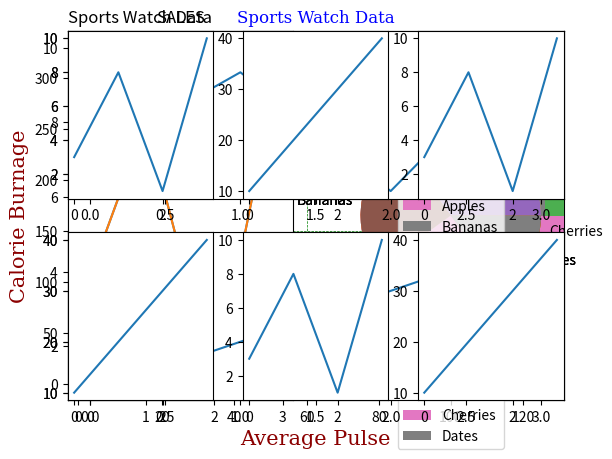

This chart was generated by the following Python code:
# first import the library
import matplotlib as plt
print(plt.__version__)

import matplotlib.pyplot as plt
import numpy as np

xpoints = np.array([0, 6]) # so we need x axis list
ypoints = np.array([0, 250]) # and y axis list
"""
This numpy functions generated us the list of 6 elements on x axis and 250 elements at y axis
"""
plt.plot(xpoints, ypoints)
plt.show()

import matplotlib.pyplot as plt
import numpy as np

xpoints = np.array([1, 8])
ypoints = np.array([3, 10])


plt.plot(xpoints, ypoints, 'o')
plt.show()

import matplotlib.pyplot as plt
import numpy as np

xpoints = np.array([1, 2, 6, 8])
ypoints = np.array([3, 8, 1, 10])

plt.plot(xpoints, ypoints)
plt.show()

import matplotlib.pyplot as plt
import numpy as np

# default x axis
ypoints = np.array([3, 8, 1, 10, 5, 7])

plt.plot(ypoints)
plt.show()

import matplotlib.pyplot as plt
import numpy as np

ypoints = np.array([3, 8, 1, 10]) 

plt.plot(ypoints, linestyle = 'dotted') # dotted style
plt.show()


plt.plot(ypoints, linestyle = 'dashed')

import matplotlib.pyplot as plt
import numpy as np

ypoints = np.array([3, 8, 1, 10])

plt.plot(ypoints, color = 'r')
plt.show()

plt.plot(ypoints, c = '#4CAF50')

plt.plot(ypoints, c = 'hotpink')

import matplotlib.pyplot as plt
import numpy as np

ypoints = np.array([3, 8, 1, 10])

plt.plot(ypoints, linewidth = '20.5')
plt.show()

import matplotlib.pyplot as plt
import numpy as np

y1 = np.array([3, 8, 1, 10])
y2 = np.array([6, 2, 7, 11])

plt.plot(y1)
plt.plot(y2)

plt.show()

import matplotlib.pyplot as plt
import numpy as np

x1 = np.array([0, 1, 2, 3])
y1 = np.array([3, 8, 1, 10])
x2 = np.array([0, 1, 2, 3])
y2 = np.array([6, 2, 7, 11])

plt.plot(x1, y1, x2, y2)
plt.show()

import numpy as np
import matplotlib.pyplot as plt

x = np.array([80, 85, 90, 95, 100, 105, 110, 115, 120, 125])
y = np.array([240, 250, 260, 270, 280, 290, 300, 310, 320, 330])

plt.plot(x, y)

plt.xlabel("Average Pulse")
plt.ylabel("Calorie Burnage")

plt.show()

import numpy as np
import matplotlib.pyplot as plt

x = np.array([80, 85, 90, 95, 100, 105, 110, 115, 120, 125])
y = np.array([240, 250, 260, 270, 280, 290, 300, 310, 320, 330])

plt.plot(x, y)

plt.title("Sports Watch Data")
plt.xlabel("Average Pulse")
plt.ylabel("Calorie Burnage")

plt.show()

import numpy as np
import matplotlib.pyplot as plt

x = np.array([80, 85, 90, 95, 100, 105, 110, 115, 120, 125])
y = np.array([240, 250, 260, 270, 280, 290, 300, 310, 320, 330])

font1 = {'family':'serif','color':'blue','size':20}
font2 = {'family':'serif','color':'darkred','size':15}

plt.title("Sports Watch Data", fontdict = font1)
plt.xlabel("Average Pulse", fontdict = font2)
plt.ylabel("Calorie Burnage", fontdict = font2)

plt.plot(x, y)
plt.show()

import numpy as np
import matplotlib.pyplot as plt

x = np.array([80, 85, 90, 95, 100, 105, 110, 115, 120, 125])
y = np.array([240, 250, 260, 270, 280, 290, 300, 310, 320, 330])

plt.title("Sports Watch Data", loc = 'left')
plt.xlabel("Average Pulse")
plt.ylabel("Calorie Burnage")

plt.plot(x, y)
plt.show()

import numpy as np
import matplotlib.pyplot as plt

x = np.array([80, 85, 90, 95, 100, 105, 110, 115, 120, 125])
y = np.array([240, 250, 260, 270, 280, 290, 300, 310, 320, 330])

plt.title("Sports Watch Data")
plt.xlabel("Average Pulse")
plt.ylabel("Calorie Burnage")

plt.plot(x, y)

plt.grid()

plt.show() 


x = np.array([80, 85, 90, 95, 100, 105, 110, 115, 120, 125])
y = np.array([240, 250, 260, 270, 280, 290, 300, 310, 320, 330])

plt.title("Sports Watch Data")
plt.xlabel("Average Pulse")
plt.ylabel("Calorie Burnage")

plt.plot(x, y)

plt.grid(axis = 'x')

plt.show()

x = np.array([80, 85, 90, 95, 100, 105, 110, 115, 120, 125])
y = np.array([240, 250, 260, 270, 280, 290, 300, 310, 320, 330])

plt.title("Sports Watch Data")
plt.xlabel("Average Pulse")
plt.ylabel("Calorie Burnage")

plt.plot(x, y)

plt.grid(axis = 'y')

plt.show() 

import numpy as np
import matplotlib.pyplot as plt

x = np.array([80, 85, 90, 95, 100, 105, 110, 115, 120, 125])
y = np.array([240, 250, 260, 270, 280, 290, 300, 310, 320, 330])

plt.title("Sports Watch Data")
plt.xlabel("Average Pulse")
plt.ylabel("Calorie Burnage")

plt.plot(x, y)

plt.grid(color = 'green', linestyle = '--', linewidth = 0.5)

plt.show()

import matplotlib.pyplot as plt
import numpy as np

#plot 1:
x = np.array([0, 1, 2, 3])
y = np.array([3, 8, 1, 10])

plt.subplot(1, 2, 1)
plt.plot(x,y)

#plot 2:
x = np.array([0, 1, 2, 3])
y = np.array([10, 20, 30, 40])

plt.subplot(1, 2, 2)
plt.plot(x,y)

plt.show()

import matplotlib.pyplot as plt
import numpy as np

#plot 1:
x = np.array([0, 1, 2, 3])
y = np.array([3, 8, 1, 10])

plt.subplot(2, 1, 1)
plt.plot(x,y)

#plot 2:
x = np.array([0, 1, 2, 3])
y = np.array([10, 20, 30, 40])

plt.subplot(2, 1, 2)
plt.plot(x,y)

plt.show()

import matplotlib.pyplot as plt
import numpy as np

x = np.array([0, 1, 2, 3])
y = np.array([3, 8, 1, 10])

plt.subplot(2, 3, 1)
plt.plot(x,y)

x = np.array([0, 1, 2, 3])
y = np.array([10, 20, 30, 40])

plt.subplot(2, 3, 2)
plt.plot(x,y)

x = np.array([0, 1, 2, 3])
y = np.array([3, 8, 1, 10])

plt.subplot(2, 3, 3)
plt.plot(x,y)

x = np.array([0, 1, 2, 3])
y = np.array([10, 20, 30, 40])

plt.subplot(2, 3, 4)
plt.plot(x,y)

x = np.array([0, 1, 2, 3])
y = np.array([3, 8, 1, 10])

plt.subplot(2, 3, 5)
plt.plot(x,y)

x = np.array([0, 1, 2, 3])
y = np.array([10, 20, 30, 40])

plt.subplot(2, 3, 6)
plt.plot(x,y)

plt.show() 

import matplotlib.pyplot as plt
import numpy as np

#plot 1:
x = np.array([0, 1, 2, 3])
y = np.array([3, 8, 1, 10])

plt.subplot(1, 2, 1)
plt.plot(x,y)
plt.title("SALES")

#plot 2:
x = np.array([0, 1, 2, 3])
y = np.array([10, 20, 30, 40])

plt.subplot(1, 2, 2)
plt.plot(x,y)
plt.title("INCOME")

plt.show()

import matplotlib.pyplot as plt
import numpy as np

x = np.array([5,7,8,7,2,17,2,9,4,11,12,9,6])
y = np.array([99,86,87,88,111,86,103,87,94,78,77,85,86])

plt.scatter(x, y)
plt.show()

import matplotlib.pyplot as plt
import numpy as np

#day one, the age and speed of 13 cars:
x = np.array([5,7,8,7,2,17,2,9,4,11,12,9,6])
y = np.array([99,86,87,88,111,86,103,87,94,78,77,85,86])
plt.scatter(x, y)

#day two, the age and speed of 15 cars:
x = np.array([2,2,8,1,15,8,12,9,7,3,11,4,7,14,12])
y = np.array([100,105,84,105,90,99,90,95,94,100,79,112,91,80,85])
plt.scatter(x, y)

plt.show()

import matplotlib.pyplot as plt
import numpy as np

x = np.array([5,7,8,7,2,17,2,9,4,11,12,9,6])
y = np.array([99,86,87,88,111,86,103,87,94,78,77,85,86])
plt.scatter(x, y, color = 'hotpink')

x = np.array([2,2,8,1,15,8,12,9,7,3,11,4,7,14,12])
y = np.array([100,105,84,105,90,99,90,95,94,100,79,112,91,80,85])
plt.scatter(x, y, color = '#88c999')

plt.show() 

import matplotlib.pyplot as plt
import numpy as np

x = np.array([5,7,8,7,2,17,2,9,4,11,12,9,6])
y = np.array([99,86,87,88,111,86,103,87,94,78,77,85,86])
sizes = np.array([20,50,100,200,500,1000,60,90,10,300,600,800,75])

plt.scatter(x, y, s=sizes)

plt.show() 

import matplotlib.pyplot as plt
import numpy as np

x = np.array(["A", "B", "C", "D"])
y = np.array([3, 8, 1, 10])

plt.bar(x,y)
plt.show()

x = ["APPLES", "BANANAS"]
y = [400, 350]
plt.bar(x, y)

import matplotlib.pyplot as plt
import numpy as np

x = np.array(["A", "B", "C", "D"])
y = np.array([3, 8, 1, 10])

plt.barh(x, y) #  horizontal bars
plt.show()

import matplotlib.pyplot as plt
import numpy as np

x = np.array(["A", "B", "C", "D"])
y = np.array([3, 8, 1, 10])

plt.bar(x, y, color = "red")
plt.show()

import matplotlib.pyplot as plt
import numpy as np

x = np.array(["A", "B", "C", "D"])
y = np.array([3, 8, 1, 10])

plt.bar(x, y, color = "hotpink")
plt.show()

import matplotlib.pyplot as plt
import numpy as np

x = np.array(["A", "B", "C", "D"])
y = np.array([3, 8, 1, 10])

plt.bar(x, y, color = "#4CAF50")
plt.show()

import matplotlib.pyplot as plt
import numpy as np

x = np.array(["A", "B", "C", "D"])
y = np.array([3, 8, 1, 10])

plt.bar(x, y, width = 0.1)
plt.show()

import numpy as np

x = np.random.normal(170, 10, 250)

print(x) 

import matplotlib.pyplot as plt
import numpy as np

x = np.random.normal(170, 10, 250)

plt.hist(x)
plt.show()

import matplotlib.pyplot as plt
import numpy as np

y = np.array([35, 25, 25, 15])

plt.pie(y)
plt.show() 

import matplotlib.pyplot as plt
import numpy as np

y = np.array([35, 25, 25, 15])
mylabels = ["Apples", "Bananas", "Cherries", "Dates"]

plt.pie(y, labels = mylabels)
plt.show() 

import matplotlib.pyplot as plt
import numpy as np

y = np.array([35, 25, 25, 15])
mylabels = ["Apples", "Bananas", "Cherries", "Dates"]

plt.pie(y, labels = mylabels, startangle = 90)
plt.show() 

import matplotlib.pyplot as plt
import numpy as np

y = np.array([35, 25, 25, 15])
mylabels = ["Apples", "Bananas", "Cherries", "Dates"]
myexplode = [0.2, 0, 0, 0]

plt.pie(y, labels = mylabels, explode = myexplode)
plt.show()

import matplotlib.pyplot as plt
import numpy as np

y = np.array([35, 25, 25, 15])
mylabels = ["Apples", "Bananas", "Cherries", "Dates"]

plt.pie(y, labels = mylabels)
plt.legend()
plt.show() 

